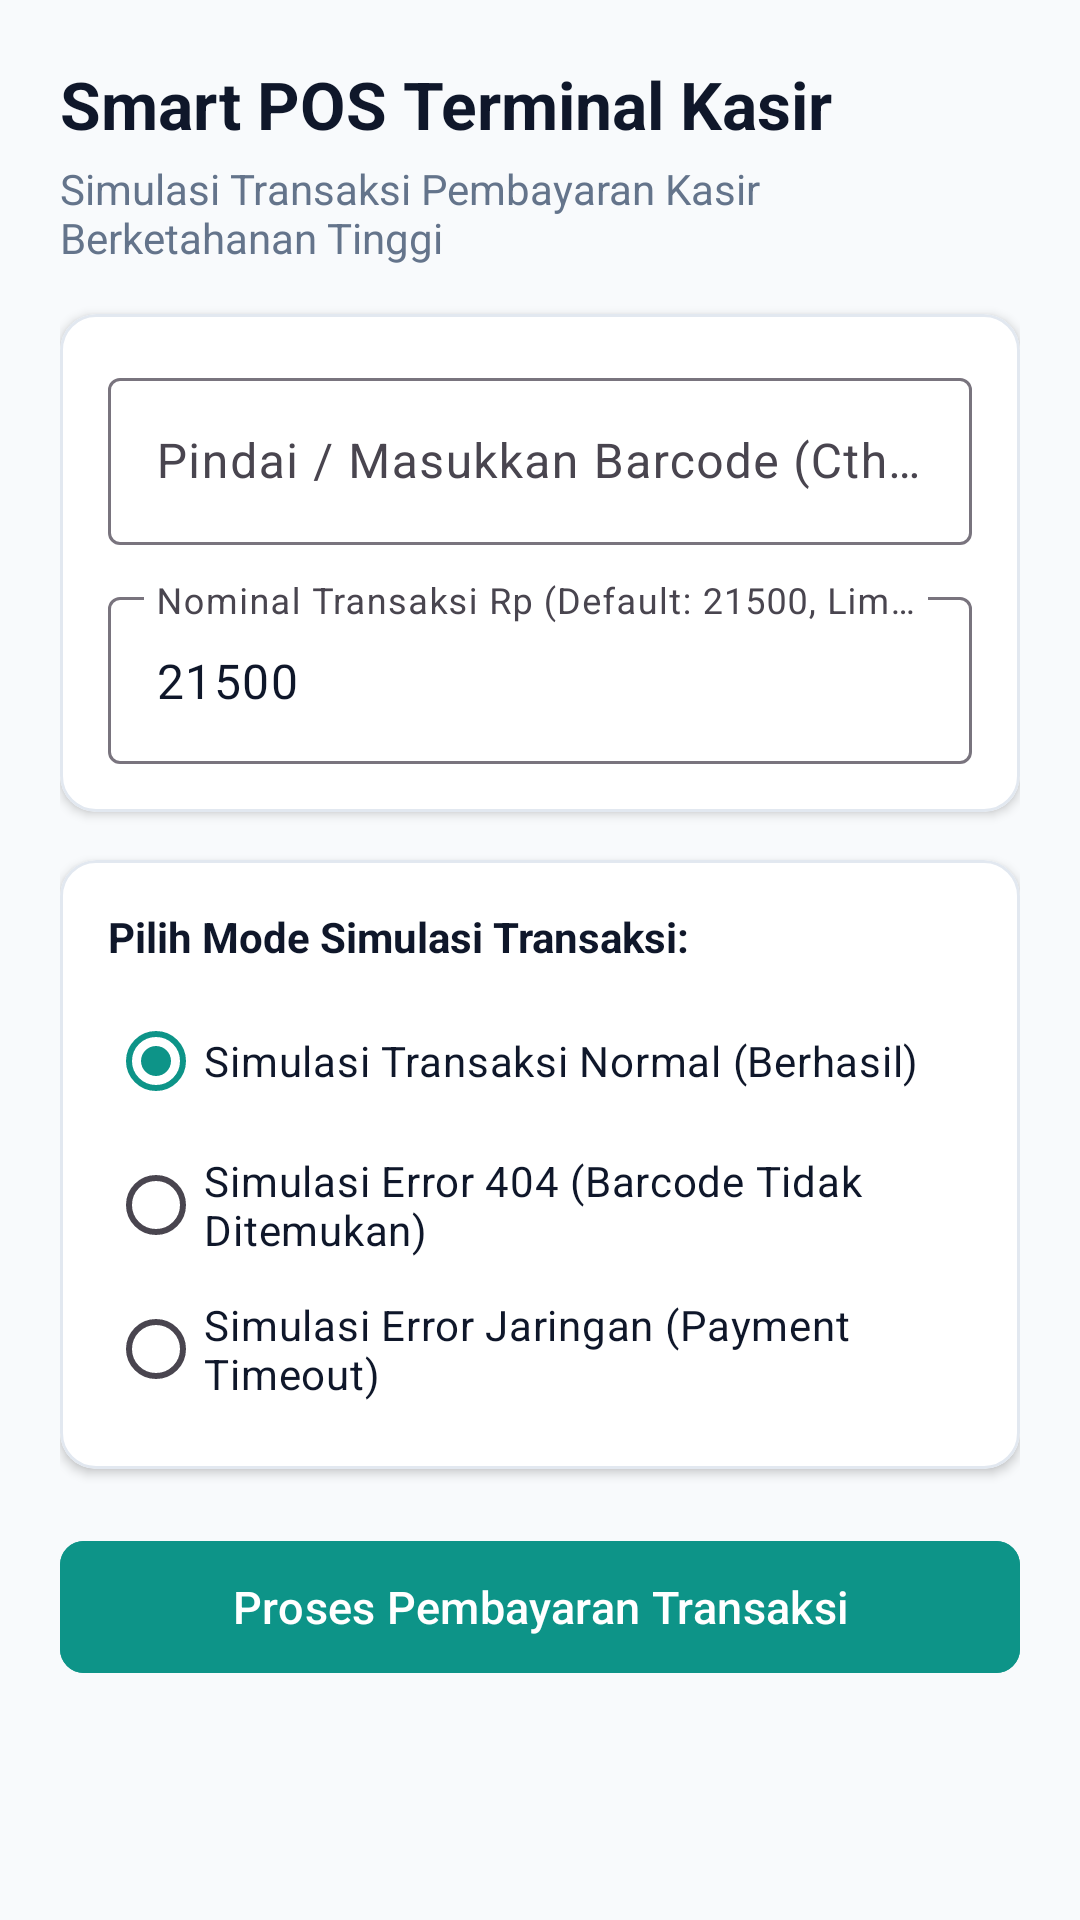

This screen was rendered from an Android layout file. Write that file and the resources it references.
<!-- AndroidManifest.xml: application theme Theme.SmartRetailPOS -->
<!-- res/layout/activity_pos.xml -->
<?xml version="1.0" encoding="utf-8"?>
<androidx.coordinatorlayout.widget.CoordinatorLayout xmlns:android="http://schemas.android.com/apk/res/android"
    xmlns:app="http://schemas.android.com/apk/res-auto"
    xmlns:tools="http://schemas.android.com/tools"
    android:id="@+id/coordinatorLayout"
    android:layout_width="match_parent"
    android:layout_height="match_parent"
    android:background="@color/bg_main"
    tools:context=".PosActivity">

    <ScrollView
        android:layout_width="match_parent"
        android:layout_height="match_parent"
        android:fillViewport="true">

        <LinearLayout
            android:layout_width="match_parent"
            android:layout_height="wrap_content"
            android:orientation="vertical"
            android:padding="20dp">

            
            <TextView
                android:id="@+id/tvPosTitle"
                android:layout_width="match_parent"
                android:layout_height="wrap_content"
                android:text="Smart POS Terminal Kasir"
                android:textColor="@color/text_primary"
                android:textSize="22sp"
                android:textStyle="bold" />

            <TextView
                android:id="@+id/tvPosSubtitle"
                android:layout_width="match_parent"
                android:layout_height="wrap_content"
                android:layout_marginTop="4dp"
                android:text="Simulasi Transaksi Pembayaran Kasir Berketahanan Tinggi"
                android:textColor="@color/text_secondary"
                android:textSize="14sp" />

            
            <com.google.android.material.card.MaterialCardView
                android:layout_width="match_parent"
                android:layout_height="wrap_content"
                android:layout_marginTop="16dp"
                app:cardBackgroundColor="@color/card_background"
                app:cardCornerRadius="12dp"
                app:cardElevation="2dp"
                app:strokeWidth="1dp"
                app:strokeColor="#E2E8F0">

                <LinearLayout
                    android:layout_width="match_parent"
                    android:layout_height="wrap_content"
                    android:orientation="vertical"
                    android:padding="16dp">

                    <com.google.android.material.textfield.TextInputLayout
                        android:layout_width="match_parent"
                        android:layout_height="wrap_content"
                        android:hint="Pindai / Masukkan Barcode (Cth: 8991201)"
                        app:boxBackgroundMode="outline">

                        <com.google.android.material.textfield.TextInputEditText
                            android:id="@+id/etBarcode"
                            android:layout_width="match_parent"
                            android:layout_height="wrap_content"
                            android:inputType="number"
                            android:textColor="@color/text_primary" />
                    </com.google.android.material.textfield.TextInputLayout>

                    
                    <com.google.android.material.textfield.TextInputLayout
                        android:layout_width="match_parent"
                        android:layout_height="wrap_content"
                        android:layout_marginTop="12dp"
                        android:hint="Nominal Transaksi Rp (Default: 21500, Limit > 10.000.000)"
                        app:boxBackgroundMode="outline">

                        <com.google.android.material.textfield.TextInputEditText
                            android:id="@+id/etPosNominal"
                            android:layout_width="match_parent"
                            android:layout_height="wrap_content"
                            android:inputType="numberDecimal"
                            android:text="21500"
                            android:textColor="@color/text_primary" />
                    </com.google.android.material.textfield.TextInputLayout>

                </LinearLayout>
            </com.google.android.material.card.MaterialCardView>

            
            <com.google.android.material.card.MaterialCardView
                android:layout_width="match_parent"
                android:layout_height="wrap_content"
                android:layout_marginTop="16dp"
                app:cardBackgroundColor="@color/card_background"
                app:cardCornerRadius="12dp"
                app:cardElevation="2dp"
                app:strokeWidth="1dp"
                app:strokeColor="#E2E8F0">

                <LinearLayout
                    android:layout_width="match_parent"
                    android:layout_height="wrap_content"
                    android:orientation="vertical"
                    android:padding="16dp">

                    <TextView
                        android:layout_width="match_parent"
                        android:layout_height="wrap_content"
                        android:text="Pilih Mode Simulasi Transaksi:"
                        android:textColor="@color/text_primary"
                        android:textSize="14sp"
                        android:textStyle="bold" />

                    <RadioGroup
                        android:id="@+id/rgSimulation"
                        android:layout_width="match_parent"
                        android:layout_height="wrap_content"
                        android:layout_marginTop="8dp">

                        <RadioButton
                            android:id="@+id/rbSuccess"
                            android:layout_width="match_parent"
                            android:layout_height="wrap_content"
                            android:checked="true"
                            android:text="Simulasi Transaksi Normal (Berhasil)"
                            android:textColor="@color/text_primary" />

                        <RadioButton
                            android:id="@+id/rbBarcodeError"
                            android:layout_width="match_parent"
                            android:layout_height="wrap_content"
                            android:text="Simulasi Error 404 (Barcode Tidak Ditemukan)"
                            android:textColor="@color/text_primary" />

                        <RadioButton
                            android:id="@+id/rbNetworkTimeout"
                            android:layout_width="match_parent"
                            android:layout_height="wrap_content"
                            android:text="Simulasi Error Jaringan (Payment Timeout)"
                            android:textColor="@color/text_primary" />
                    </RadioGroup>

                </LinearLayout>
            </com.google.android.material.card.MaterialCardView>

            
            <com.google.android.material.button.MaterialButton
                android:id="@+id/btnProcessPayment"
                android:layout_width="match_parent"
                android:layout_height="52dp"
                android:layout_marginTop="20dp"
                android:backgroundTint="@color/button_primary"
                android:text="Proses Pembayaran Transaksi"
                android:textColor="@color/white"
                android:textSize="15sp"
                app:cornerRadius="8dp" />

            <ProgressBar
                android:id="@+id/pbPosLoading"
                style="?android:attr/progressBarStyle"
                android:layout_width="wrap_content"
                android:layout_height="wrap_content"
                android:layout_gravity="center_horizontal"
                android:layout_marginTop="16dp"
                android:visibility="gone" />

            
            <com.google.android.material.card.MaterialCardView
                android:id="@+id/cardPosResult"
                android:layout_width="match_parent"
                android:layout_height="wrap_content"
                android:layout_marginTop="20dp"
                android:visibility="gone"
                app:cardBackgroundColor="#F0FDF4"
                app:cardCornerRadius="12dp"
                app:cardElevation="2dp"
                app:strokeWidth="1dp"
                app:strokeColor="#BBF7D0">

                <LinearLayout
                    android:layout_width="match_parent"
                    android:layout_height="wrap_content"
                    android:orientation="vertical"
                    android:padding="16dp">

                    <TextView
                        android:id="@+id/tvPosStatus"
                        android:layout_width="match_parent"
                        android:layout_height="wrap_content"
                        android:text="TRANSAKSI BERHASIL (LUNAS)"
                        android:textColor="@color/status_success"
                        android:textSize="16sp"
                        android:textStyle="bold" />

                    <TextView
                        android:id="@+id/tvPosDetails"
                        android:layout_width="match_parent"
                        android:layout_height="wrap_content"
                        android:layout_marginTop="8dp"
                        android:textColor="@color/text_primary"
                        android:textSize="14sp"
                        tools:text="ID Transaksi : TRX-2026-9901\nProduk : Susu UHT Full Cream 1 Liter\nTotal Bayar : Rp 21.500,00\nWaktu : Baru Saja" />

                </LinearLayout>
            </com.google.android.material.card.MaterialCardView>

        </LinearLayout>
    </ScrollView>

</androidx.coordinatorlayout.widget.CoordinatorLayout>
<!-- resources referenced by this layout -->
<resources>
  <color name="bg_main">#F8FAFC</color>
  <color name="button_primary">#0D9488</color>
  <color name="card_background">#FFFFFF</color>
  <color name="status_success">#16A34A</color>
  <color name="text_primary">#0F172A</color>
  <color name="text_secondary">#64748B</color>
  <color name="white">#FFFFFFFF</color>
  <style name="Theme.SmartRetailPOS" parent="Theme.Material3.DayNight.NoActionBar">
          
          <item name="colorPrimary">@color/button_primary</item>
          <item name="colorOnPrimary">@color/white</item>
          <item name="android:statusBarColor">@color/bg_main</item>
          <item name="android:windowLightStatusBar">true</item>
          <item name="android:windowBackground">@color/bg_main</item>
      </style>
</resources>
